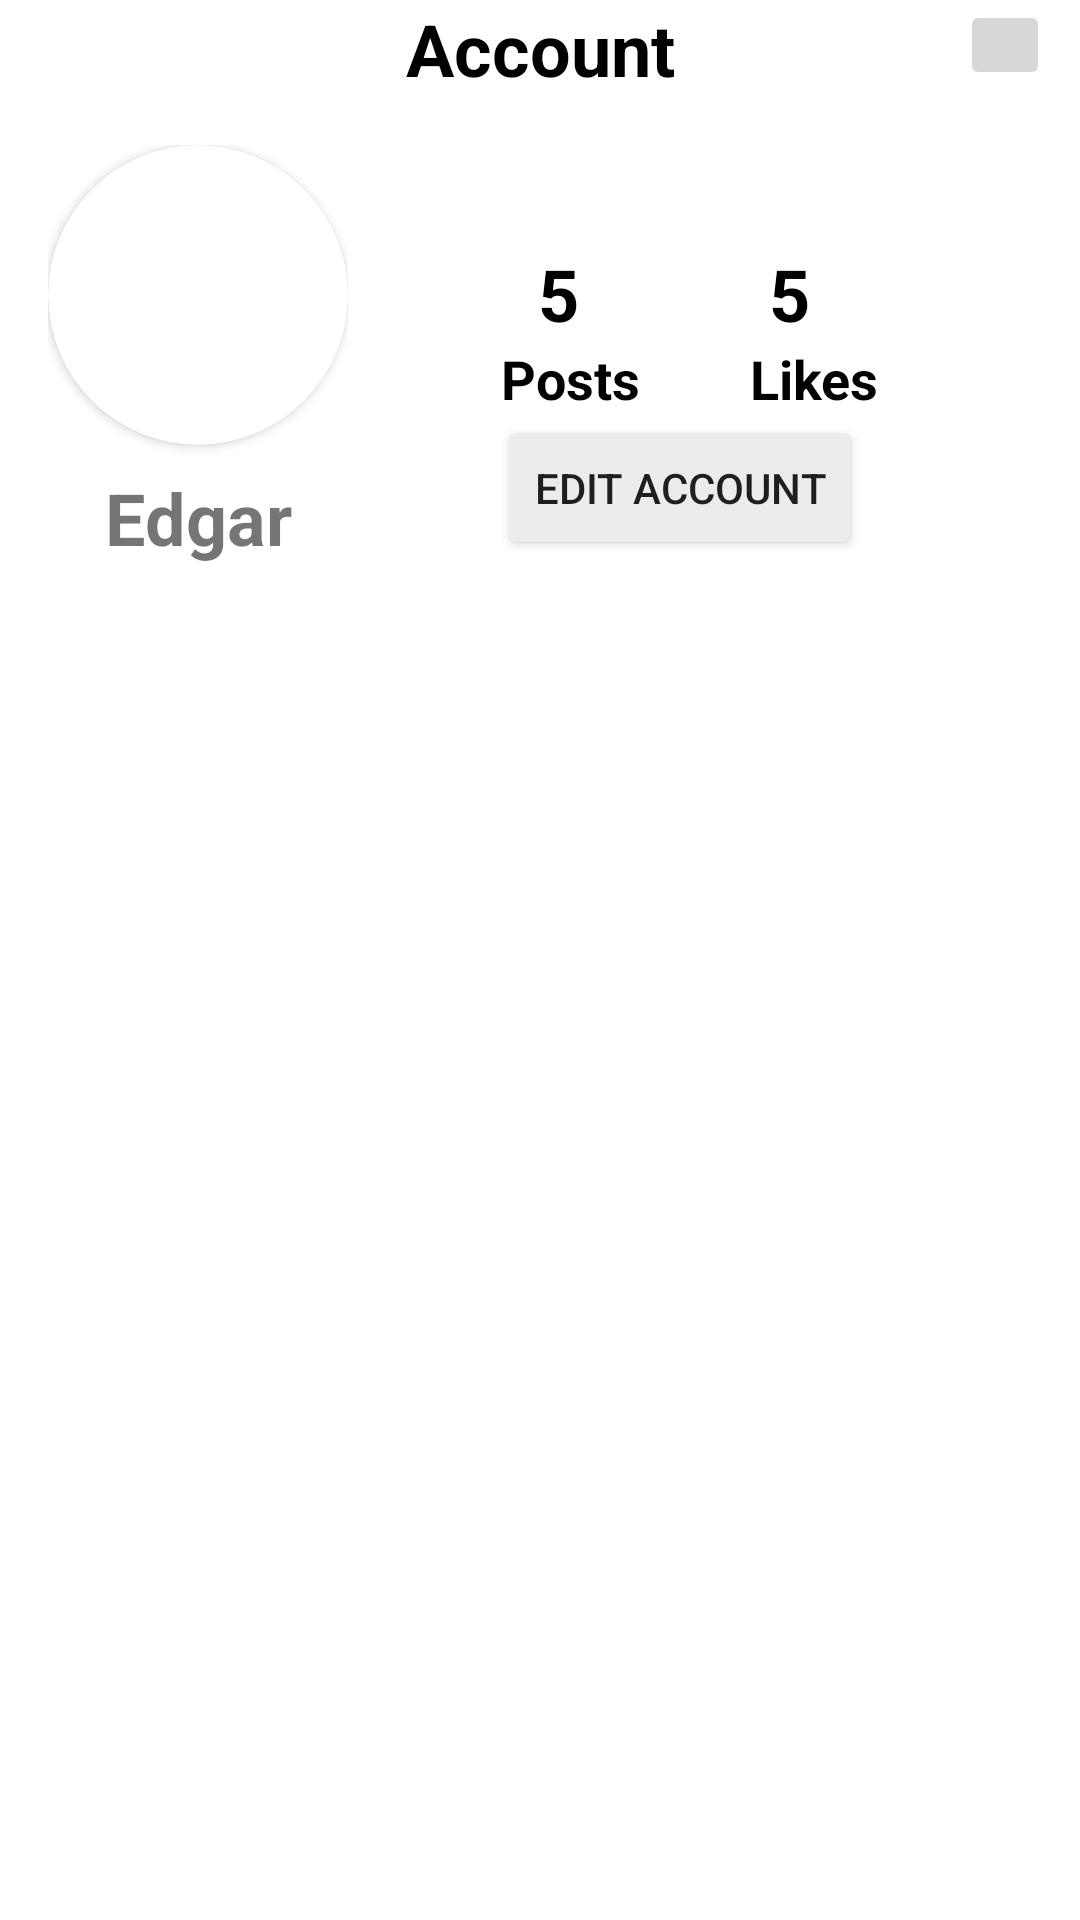

Write the Android layout XML for this screen, with the resource values it uses.
<!-- AndroidManifest.xml: application theme Theme.CourseWork -->
<!-- res/layout/fragment_account.xml -->
<?xml version="1.0" encoding="utf-8"?>
<androidx.constraintlayout.widget.ConstraintLayout xmlns:android="http://schemas.android.com/apk/res/android"
    xmlns:app="http://schemas.android.com/apk/res-auto"
    xmlns:tools="http://schemas.android.com/tools"
    android:layout_width="match_parent"
    android:layout_height="match_parent"
    android:background="@color/white"
    tools:context=".view.fragments.AccountFragment">

    <androidx.appcompat.widget.AppCompatTextView
        android:id="@+id/title"

        android:layout_width="match_parent"
        android:layout_height="wrap_content"
        android:gravity="center"
        android:text="@string/account_title"
        android:textColor="@color/black"
        android:textSize="24sp"
        android:textStyle="bold"
        app:layout_constraintBottom_toBottomOf="parent"
        app:layout_constraintEnd_toEndOf="parent"
        app:layout_constraintStart_toStartOf="parent"
        app:layout_constraintTop_toTopOf="parent"
        app:layout_constraintVertical_bias="0.0" />

    <androidx.appcompat.widget.AppCompatImageButton
        android:id="@+id/exit_button"
        android:layout_width="30dp"
        android:layout_height="30dp"
        app:layout_constraintBottom_toBottomOf="parent"
        app:layout_constraintEnd_toEndOf="parent"
        app:layout_constraintHorizontal_bias="0.97"
        app:layout_constraintStart_toStartOf="parent"
        app:layout_constraintTop_toTopOf="parent"
        app:layout_constraintVertical_bias="0.0" />

    <androidx.cardview.widget.CardView
        android:id="@+id/card_info"
        android:layout_width="match_parent"
        android:scrollbarAlwaysDrawVerticalTrack="true"
        android:layout_height="wrap_content"
        android:layout_margin="16dp"
        app:cardElevation="0dp"
        app:layout_constraintBottom_toBottomOf="parent"
        app:layout_constraintEnd_toEndOf="parent"
        app:layout_constraintStart_toStartOf="parent"
        app:layout_constraintTop_toBottomOf="@id/title"
        app:layout_constraintVertical_bias="0.0">

        <LinearLayout
            android:layout_width="match_parent"
            android:layout_height="match_parent"
            android:orientation="horizontal">

            <LinearLayout
                android:layout_width="wrap_content"
                android:layout_height="wrap_content"
                android:orientation="vertical">

                <androidx.cardview.widget.CardView
                    android:layout_width="wrap_content"
                    android:layout_height="wrap_content"
                    app:cardCornerRadius="100dp">

                    <androidx.appcompat.widget.AppCompatImageView
                        android:id="@+id/account_photo"
                        android:layout_width="100dp"
                        android:layout_height="100dp" />

                </androidx.cardview.widget.CardView>

                <androidx.appcompat.widget.AppCompatTextView
                    android:id="@+id/account_name"
                    android:layout_width="match_parent"
                    android:layout_height="wrap_content"
                    android:layout_marginTop="8dp"
                    android:gravity="center"
                    android:text="Edgar"
                    android:textSize="24sp"
                    android:textStyle="bold"/>
            </LinearLayout>

            <androidx.constraintlayout.widget.ConstraintLayout
                android:layout_width="match_parent"
                android:layout_height="match_parent">

                <androidx.appcompat.widget.AppCompatTextView
                    android:id="@+id/posts_count"
                    android:layout_width="wrap_content"
                    android:layout_height="wrap_content"
                    android:text="5"
                    android:textColor="@color/black"
                    android:textSize="24sp"
                    android:textStyle="bold"
                    app:layout_constraintBottom_toBottomOf="parent"
                    app:layout_constraintEnd_toEndOf="parent"
                    app:layout_constraintEnd_toStartOf="@+id/likes_count"
                    app:layout_constraintHorizontal_bias="0.5"
                    app:layout_constraintStart_toStartOf="parent"
                    app:layout_constraintTop_toTopOf="parent"
                    app:layout_constraintVertical_bias="0.31" />

                <androidx.appcompat.widget.AppCompatTextView
                    android:id="@+id/posts"
                    android:layout_width="wrap_content"
                    android:layout_height="wrap_content"
                    android:text="@string/posts"
                    android:textColor="@color/black"
                    android:textSize="18sp"
                    android:textStyle="bold"
                    app:layout_constraintBottom_toBottomOf="parent"
                    app:layout_constraintEnd_toEndOf="parent"
                    app:layout_constraintHorizontal_bias="0.28"
                    app:layout_constraintStart_toStartOf="parent"
                    app:layout_constraintTop_toBottomOf="@id/posts_count"
                    app:layout_constraintVertical_bias="0.0" />

                <androidx.appcompat.widget.AppCompatTextView
                    android:id="@+id/likes_count"
                    android:layout_width="wrap_content"
                    android:layout_height="wrap_content"
                    android:text="5"
                    android:textColor="@color/black"
                    android:textSize="24sp"
                    android:textStyle="bold"
                    app:layout_constraintBottom_toBottomOf="@id/posts_count"
                    app:layout_constraintEnd_toEndOf="parent"
                    app:layout_constraintHorizontal_bias="0.51"
                    app:layout_constraintStart_toStartOf="@id/posts_count" />

                <androidx.appcompat.widget.AppCompatTextView
                    android:layout_width="wrap_content"
                    android:layout_height="wrap_content"
                    android:text="Likes"
                    android:textColor="@color/black"
                    android:textSize="18sp"
                    android:textStyle="bold"
                    app:layout_constraintBottom_toBottomOf="@id/posts"
                    app:layout_constraintEnd_toEndOf="parent"
                    app:layout_constraintHorizontal_bias="0.42"
                    app:layout_constraintStart_toEndOf="@+id/posts"
                    app:layout_constraintTop_toBottomOf="@id/likes_count" />

                <Button
                    android:id="@+id/edit_account_btn"
                    android:layout_width="wrap_content"
                    android:layout_height="wrap_content"
                    android:layout_marginTop="32dp"
                    android:text="edit account"
                    android:backgroundTint="@color/day_btn_color"
                    app:layout_constraintBottom_toBottomOf="parent"
                    app:layout_constraintEnd_toEndOf="parent"
                    app:layout_constraintHorizontal_bias="0.47"
                    app:layout_constraintStart_toStartOf="parent"
                    app:layout_constraintTop_toTopOf="parent"
                    app:layout_constraintVertical_bias="0.967" />


            </androidx.constraintlayout.widget.ConstraintLayout>
        </LinearLayout>

    </androidx.cardview.widget.CardView>

    <androidx.recyclerview.widget.RecyclerView
        android:id="@+id/posts_rc_view"
        android:layout_width="match_parent"
        android:layout_height="0dp"
        android:layout_marginTop="8dp"
        app:layout_constraintBottom_toBottomOf="parent"
        app:layout_constraintEnd_toEndOf="parent"
        app:layout_constraintStart_toStartOf="parent"
        app:layout_constraintTop_toBottomOf="@+id/card_info" />

</androidx.constraintlayout.widget.ConstraintLayout>
<!-- resources referenced by this layout -->
<resources>
  <color name="black">#FF000000</color>
  <color name="day_btn_color">#ECECEC</color>
  <color name="white">#FFFFFFFF</color>
  <string name="account_title">Account</string>
  <string name="posts">Posts</string>
  <style name="Theme.CourseWork" parent="Theme.MaterialComponents.Light.NoActionBar">
          
  
          <item name="colorPrimary">@color/day_main_color</item>
          <item name="colorPrimaryVariant">#ffffff</item>
          <item name="colorOnPrimary">@color/white</item>
          
          <item name="colorSecondary">@color/teal_200</item>
          <item name="colorSecondaryVariant">@color/teal_700</item>
          <item name="colorOnSecondary">@color/black</item>
          
          <item name="android:statusBarColor">?attr/colorPrimary</item>
          <item name="android:windowLightStatusBar">true</item>
          <item name="titleTextColor">@color/black</item>
          <item name="android:iconTint">@color/black</item>
          
      </style>
  <color name="day_main_color">@color/white</color>
  <color name="teal_200">#FF03DAC5</color>
  <color name="teal_700">#FF018786</color>
</resources>
